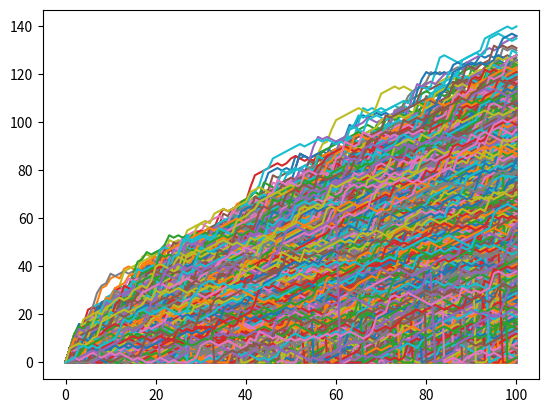
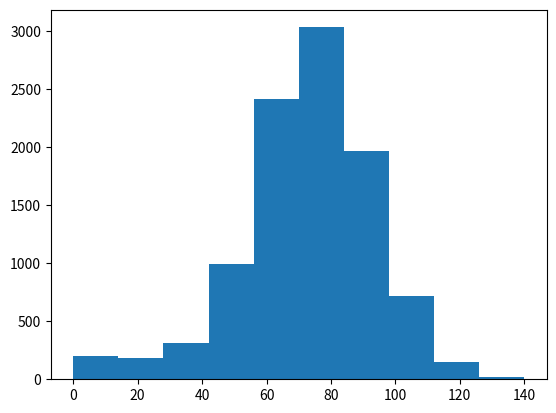

The script that saved these images, in order:
import numpy as np
import matplotlib.pyplot as plt

all_walks = []
walk_end = []
for i in range(10000) :
    random_walk = [0]
    for x in range(100) :
        step = random_walk[-1]
        dice = np.random.randint(1,7)
        if dice <= 2:
            step = max(0, step - 1)
        elif dice <= 5:
            step = step + 1
        else:
            step = step + np.random.randint(1,7)

        if np.random.rand() <= 0.001 :
            step = 0

        random_walk.append(step)
    all_walks.append(random_walk)
    walk_end.append(random_walk[-1])

np_aw_t = np.transpose(np.array(all_walks))
plt.plot(np_aw_t)
plt.show()
plt.clf()

plt.hist(walk_end)
plt.show()
plt.clf()
